pico-8 play session: mixed d-pad (fixed 12-tick cycle)

[t = 1 s] mixed d-pad (1.2s cycle ×~1): → ← ↑ ↓ + 🅾/❎ taps, ~1s
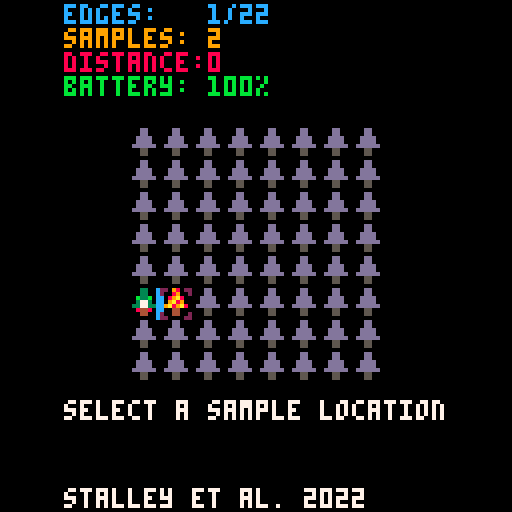
[t = 6 s] mixed d-pad (1.2s cycle ×~5): → ← ↑ ↓ + 🅾/❎ taps, ~6s
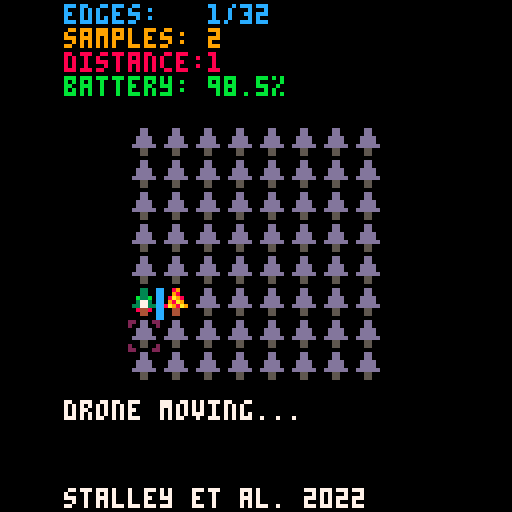

pico-8 cartridge
version 42
__lua__
--game logic

offsetx=32
offsety=32
mapw=8
maph=8
hidden = {}
tedges=0
aniitvl=0.25  --tree frame time
samples=0
flashitvl=0.5 --period of flash
flashpcnt=0.1 --how long to flash
movedtime=0.4 --time for drone to move
tbatt = 100 -- total battery
nmaps = 3 -- how many maps
mapxoffset = 9
mapx=0
mapn=-1 --starting map-1

function resetmap()
 for col=0,mapw-1 do
  hidden[col] = {}
  for row =0,maph-1 do
   hidden[col][row] = true
  end
 end
 fedges = 0
 samples = 0
 tdist = 0
 batt = tbatt
 done = false
 playing = false

end

function totaledges()
 tedges = 0
 --horizontal edges
 for col=mapx,mapx+mapw-1 do
  for row=0,maph-2 do
   if mget(col,row) != mget(col,row+1) do
    tedges += 1
   end
  end
 end
 
 --vertical edges
 for col=mapx,mapx+mapw-2 do
  for row=0,maph-1 do
   if mget(col,row) != mget(col+1,row) do
    tedges += 1
   end   
  end
 end
  
 return tedges

end

function _init()
 cy=5
 cx=0
 done = false
 droney = cy
 dronex = cx
 movedstart = 0
 mapn = (mapn + 1) % nmaps
 mapx = mapn * mapxoffset
 tedges = totaledges()
 resetmap()
 unhide(cx+1, cy)
 unhide(cx, cy)
 updatesamples()
 cup_init()

end

function updateedges()
 fe = 0
 --horizontal edges
 for col=0,mapw-1 do
  for row=0,maph-2 do
   f1 = not hidden[col][row]
   f2 = not hidden[col][row+1]
   diff = mget(col+mapx,row) != mget(col+mapx,row+1)
   if f1 and f2 and diff do
    fe += 1
   end
  end
 end
 
 --vertical edges
 for col=0,mapw-2 do
  for row=0,maph-1 do
   f1 = not hidden[col][row]
   f2 = not hidden[col+1][row]
   diff = mget(col+mapx,row) != mget(col+1+mapx,row)
   if f1 and f2 and diff do
    fe += 1
   end   
  end
 end
 
 if fe == tedges do
  done = true
 end
 fedges = fe
end

function updatesamples()
 s = 0
 for col=0,mapw-1 do
  for row=0,maph-1 do
   if not hidden[col][row] do
    s += 1
   end
  end
 end
 samples = s
end

function unhide(x, y)
 hidden[x][y] = false
 updateedges()
 updatesamples()
end

function dist(x1, y1, x2, y2)
 dx = x2 - x1
 dy = y2 - y1
 return sqrt(dx*dx + dy*dy)
end

function movedrone(x, y)
 newdx=x
 newdy=y
 movedstart=time()
 tdist += dist(dronex, droney, x, y)
 batt = tbatt - (tdist + samples)/2
end

function checkmove(x,y)
 if not hidden[x][y] or movedstart != 0 then
  return
 end
 movedrone(x, y) 
end

function _update()
 if playing then
  player_update()
 else
  demo_update()
 end
end

function demo_update()
 if btnp(🅾️) then
  _init()
  playing=true
  end
end

function player_update()
 if btnp(⬅️) then cx=(cx-1)%mapw end
 if btnp(➡️) then cx=(cx+1)%mapw end
 if btnp(⬆️) then cy=(cy-1)%maph end
 if btnp(⬇️) then cy=(cy+1)%maph end
 if btnp(❎) then checkmove(cx, cy) end
 if btnp(🅾️) then _init() playing=false end

end

function drawedges()

 --horizontal edges
 for col=0,mapw-1 do
  for row=0,maph-2 do
   f1 = not hidden[col][row]
   f2 = not hidden[col][row+1]
   diff = mget(mapx+col,row) != mget(mapx+col,row+1)
   if f1 and f2 and diff do
    spr(6,offsetx+col*8, offsety+row*8+4)
   end
  end
 end
 
 --vertical edges
 for col=0,mapw-2 do
  for row=0,maph-1 do
   f1 = not hidden[col][row]
   f2 = not hidden[col+1][row]
   diff = mget(mapx+col,row) != mget(mapx+col+1,row)
   if f1 and f2 and diff do
    spr(5,offsetx+col*8+4, offsety+row*8)
   end   
  end
 end

end

function drawcurse()
 spr(4, offsetx+cx*8, offsety+cy*8)
end

function drawdrone()
 ts = (time() / flashitvl) % 2

 if 0 < ts and ts < flashpcnt then
  dspr=16
 elseif 1 < ts and ts < 1+flashpcnt then
  dspr=32
 else
  dspr=0
 end

 x = offsetx+dronex*8
 y = offsety+droney*8
 
 if movedstart > 0 then
  pcnt = (time() - movedstart)/movedtime
  nx = offsetx+newdx*8
  ny = offsety+newdy*8
  if pcnt >= 1 then -- we are done
   dronex = newdx
   droney = newdy
   movedstart = 0
   unhide(dronex, droney)
   if not playing then
    update_cup()
   end
 
  end
  x = x * (1-pcnt) + nx * pcnt
  y = y * (1-pcnt) + ny * pcnt
 end
 
 spr(dspr, x, y)
end

function drawmap()
 for col=0,mapw-1 do
  for row =0,maph-1 do
   
   if done do
    treespr=mget(col+mapx, row)
    if treespr == 2 do
      treespr = 3
    end
   elseif hidden[col][row] do
    treespr=3
   else
    treespr=mget(col+mapx, row)
   end
   --flip the trees every few frames
   flipx = (time() / aniitvl) % 2 > 1
   spr(treespr, offsetx+col*8, offsety+row*8, 1, 1, flipx)
  end
 end
end

function _draw()
 cls()
 drawedges()
 drawmap()
 drawcurse()
 drawdrone()
 print('edges:   '..fedges..'/'..tedges,16, 1, 12)
 print('samples: '..samples, 16, 1+6, 9)
 print('distance:'..tdist, 16, 1+2*6, 8)
 print('battery: '..batt..'%', 16, 1+3*6, 11)
 if movedstart > 0 then
  prompt = 'drone moving...'
 else
  prompt = 'select a sample location'
 end
 print(prompt, 16, 100, 7) 
 print('stalley et al. 2022', 16, 122, 7)
end
-->8
-- ai for cup

-- used to figure out what way to turn
coffsets = {{0,0},{0,1},{1,1},{1,0}}

-- where are my neighbors?
cneighbors = {{1,0},{0,1},{-1,0},{0,-1}}

--sets the coordinates of the 2x2 cell containing a & b
function set_cell()
 for i, neig in pairs(neighbors) do
  if ax + neig[1] == bx and ay + neig[2] == by then 
   local j = (i + 1) % 4
   ofst = coffsets[j]
   cellx = ax+ofst[1]
   celly = ay+ofst[2]
  end
 end
end

function cup_init()
 ax = dronex
 ay = droney
 -- find b
 for i, neig in ipairs(cneighbors) do
   local nx = ax+neig[1]
   local ny = ay+neig[2]
   printh('local nx:'..nx, 'log')
   printh('local ny:'..ny, 'log')

   --for j, h in pairs(hidden) do 
   -- printh('j:'..j, 'log')
   -- for k, hi in pairs(h) do
   --  printh('hidden('..j..', '..k..'):'..(hi and 't' or 'f'), 'log')
   -- end   
   --end
   local skip = false
   if nx < 0 or nx > mapw then
    skip = true
   elseif ny < 0 or ny < maph then
    skip = true
   end
   
   if not skip and not hidden[nx][ny] then 
    bx = ax + neig[1]
    by = ay + neig[2]
  end
 end
 set_cell()
end

function update_cup(x, y)
 a = mget(mapx+ax,ay)
 b = mget(mapx+bx,by)
 c = mget(mapx+x,y)
 if a == c then
  ax = x
  ay = y
 elseif b == c then
  bx = x
  by = y
 end
 set_cell()
end

function next_cup_loc()

 -- may need to update a&b here 

 -- find closest unsampled locaiton in cell
 best_dist = 99
 for i, ofst in pairs(coffsets) do
  cx = cellx + ofst[1]
  cy = celly + ofst[2]
  cd = dist(cx, cy, dronex, droney)
  if hidden[cx][cy] and cd < best_dist then
   best_ofst = ofst
   best_dist = cd
  end 
 end
 x = cx+best_ofst[1]
 y = cy+best_ofst[2]
 
 
 return x, y
end
__gfx__
000000000003300000098000000dd00022000022000cc00000000000000000000000000000000000000000000000000000000000000000000000000000000000
000000000003300000089000000dd00020000002000cc00000000000000000000000000000000000000000000000000000000000000000000000000000000000
00b00b00003333000089a80000dddd0000000000000cc00000000000000000000000000000000000000000000000000000000000000000000000000000000000
0007700000333300009a890000dddd0000000000000cc000cccccccc000000000000000000000000000000000000000000000000000000000000000000000000
000770000333333009a89a800dddddd000000000000cc000cccccccc000000000000000000000000000000000000000000000000000000000000000000000000
0080080000044000000440000005500000000000000cc00000000000000000000000000000000000000000000000000000000000000000000000000000000000
0000000000044000000440000005500020000002000cc00000000000000000000000000000000000000000000000000000000000000000000000000000000000
0000000000000000000000000000000022000022000cc00000000000000000000000000000000000000000000000000000000000000000000000000000000000
00000000000000000000000000000000000000000000000000000000000000000000000000000000000000000000000000000000000000000000000000000000
0aa00aa0000000000000000000000000000000000000000000000000000000000000000000000000000000000000000000000000000000000000000000000000
0aa00aa0000000000000000000000000000000000000000000000000000000000000000000000000000000000000000000000000000000000000000000000000
00077000000000000000000000000000000000000000000000000000000000000000000000000000000000000000000000000000000000000000000000000000
00077000000000000000000000000000000000000000000000000000000000000000000000000000000000000000000000000000000000000000000000000000
00800800000000000000000000000000000000000000000000000000000000000000000000000000000000000000000000000000000000000000000000000000
00000000000000000000000000000000000000000000000000000000000000000000000000000000000000000000000000000000000000000000000000000000
00000000000000000000000000000000000000000000000000000000000000000000000000000000000000000000000000000000000000000000000000000000
00000000000000000000000000000000000000000000000000000000000000000000000000000000000000000000000000000000000000000000000000000000
00000000000000000000000000000000000000000000000000000000000000000000000000000000000000000000000000000000000000000000000000000000
00b00b00000000000000000000000000000000000000000000000000000000000000000000000000000000000000000000000000000000000000000000000000
00077000000000000000000000000000000000000000000000000000000000000000000000000000000000000000000000000000000000000000000000000000
00077000000000000000000000000000000000000000000000000000000000000000000000000000000000000000000000000000000000000000000000000000
0aa00aa0000000000000000000000000000000000000000000000000000000000000000000000000000000000000000000000000000000000000000000000000
0aa00aa0000000000000000000000000000000000000000000000000000000000000000000000000000000000000000000000000000000000000000000000000
__map__
0101010101010101000101010101010101000101010101010101000000000000000000000000000000000000000000000000000000000000000000000000000000000000000000000000000000000000000000000000000000000000000000000000000000000000000000000000000000000000000000000000000000000000
0102020202010101000102020202020201000102020101020201000000000000000000000000000000000000000000000000000000000000000000000000000000000000000000000000000000000000000000000000000000000000000000000000000000000000000000000000000000000000000000000000000000000000
0102020202020101000102010101010101000102020101020201000000000000000000000000000000000000000000000000000000000000000000000000000000000000000000000000000000000000000000000000000000000000000000000000000000000000000000000000000000000000000000000000000000000000
0102020202020101000102020202020201000102020101020201000000000000000000000000000000000000000000000000000000000000000000000000000000000000000000000000000000000000000000000000000000000000000000000000000000000000000000000000000000000000000000000000000000000000
0102020202010101000101010101010201000102020101020201000000000000000000000000000000000000000000000000000000000000000000000000000000000000000000000000000000000000000000000000000000000000000000000000000000000000000000000000000000000000000000000000000000000000
0102020101010101000102020202020201000102020202020201000000000000000000000000000000000000000000000000000000000000000000000000000000000000000000000000000000000000000000000000000000000000000000000000000000000000000000000000000000000000000000000000000000000000
0102020101010101000101010101010101000101020202020101000000000000000000000000000000000000000000000000000000000000000000000000000000000000000000000000000000000000000000000000000000000000000000000000000000000000000000000000000000000000000000000000000000000000
0101010101010101000101010101010101000101010101010101000000000000000000000000000000000000000000000000000000000000000000000000000000000000000000000000000000000000000000000000000000000000000000000000000000000000000000000000000000000000000000000000000000000000
